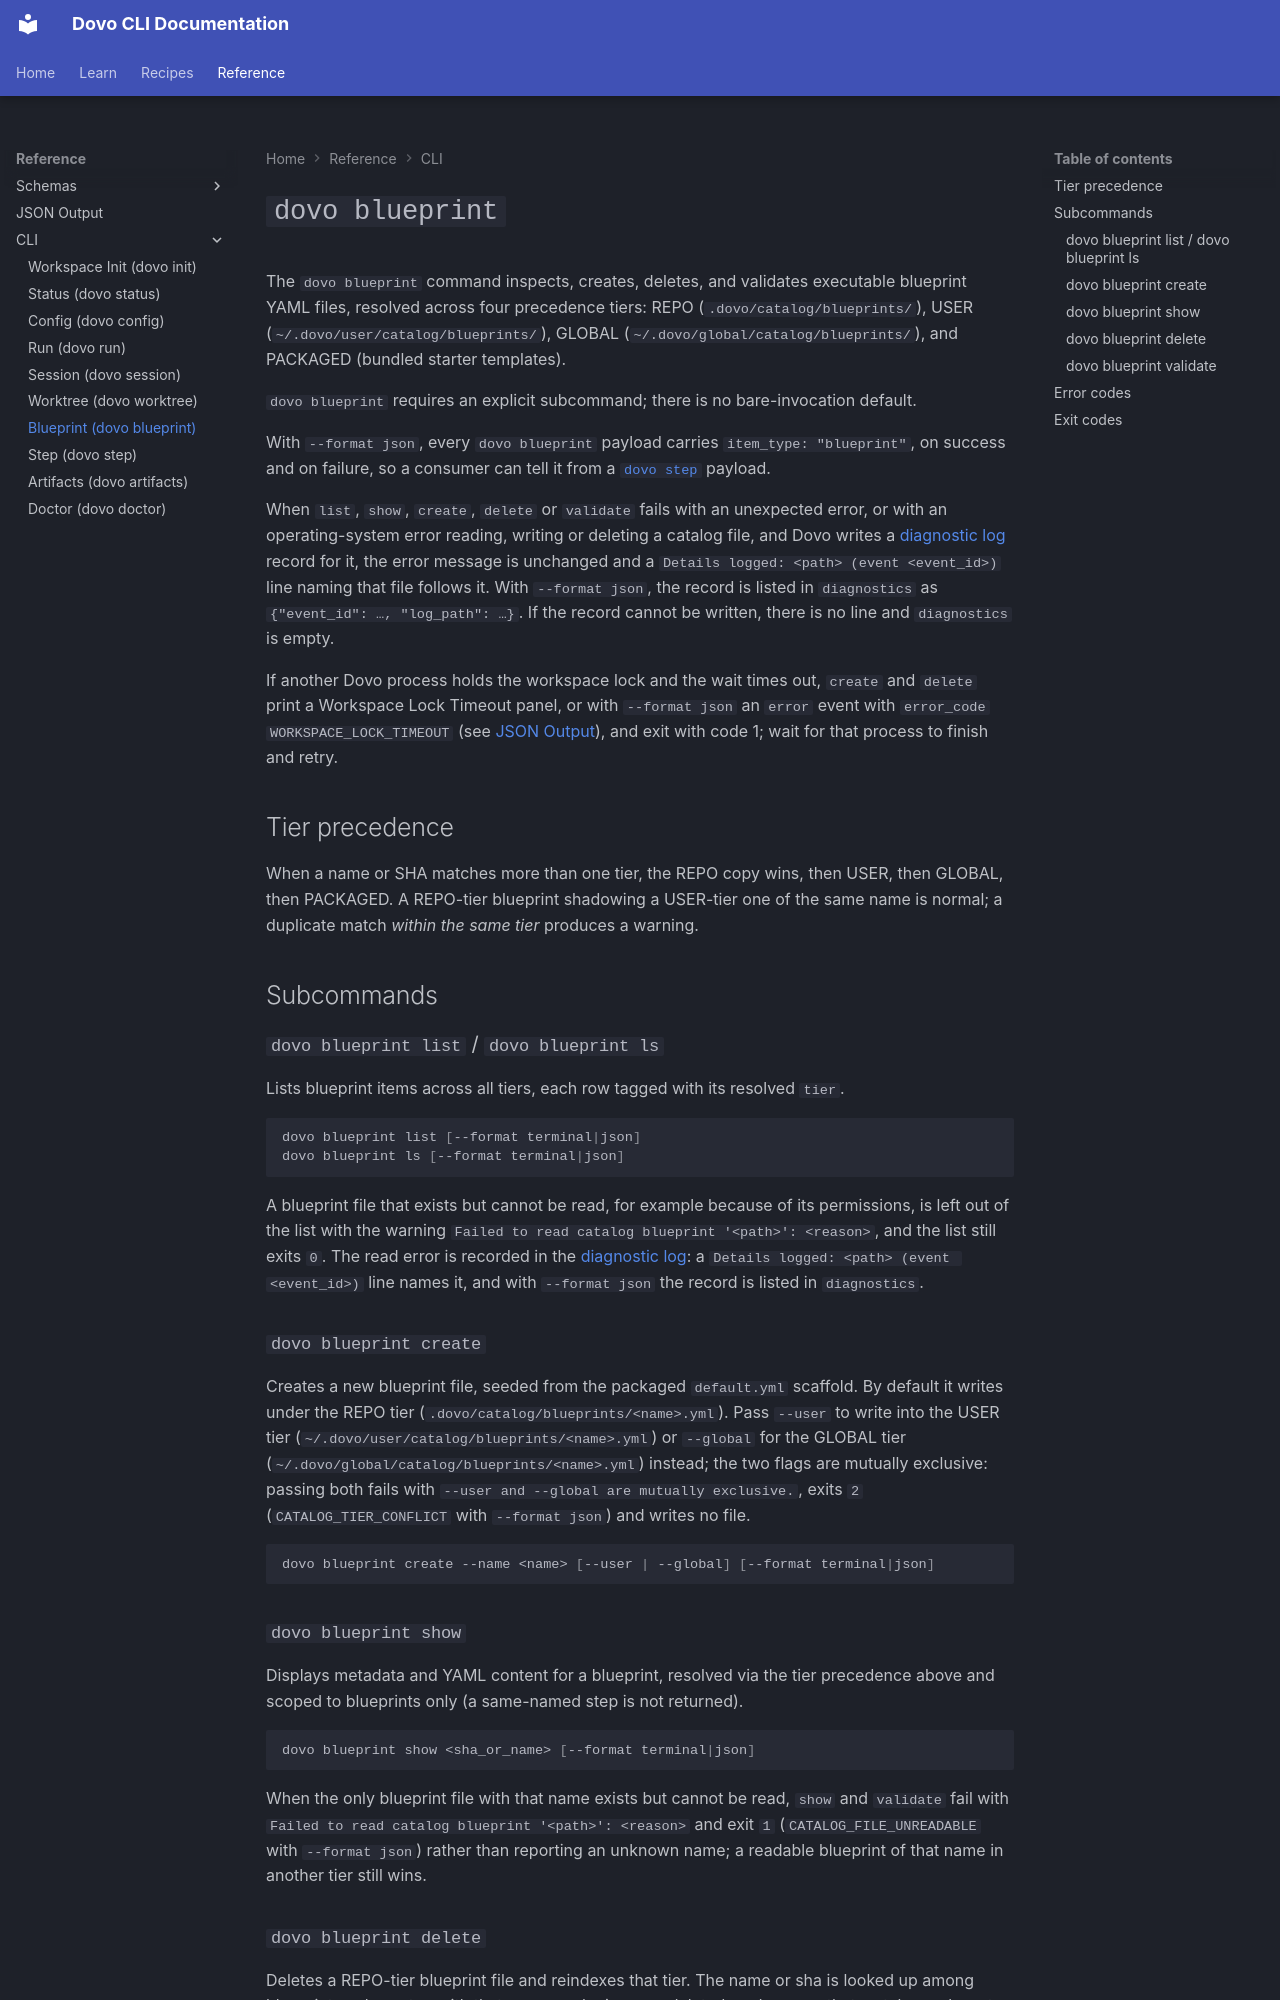

repository: devexhq/dovo · page: cli/blueprint/index.html · generator: mkdocs

# `dovo blueprint`

The `dovo blueprint` command inspects, creates, deletes, and validates executable blueprint YAML files, resolved across four precedence tiers: REPO (`.dovo/catalog/blueprints/`), USER (`~/.dovo/user/catalog/blueprints/`), GLOBAL (`~/.dovo/global/catalog/blueprints/`), and PACKAGED (bundled starter templates).

`dovo blueprint` requires an explicit subcommand; there is no bare-invocation default.

With `--format json`, every `dovo blueprint` payload carries `item_type: "blueprint"`, on success and on failure, so a consumer can tell it from a [`dovo step`](step.md) payload.

When `list`, `show`, `create`, `delete` or `validate` fails with an unexpected error, or with an operating-system error reading, writing or deleting a catalog file, and Dovo writes a [diagnostic log](doctor.md#diagnostic-logs) record for it, the error message is unchanged and a `Details logged: <path> (event <event_id>)` line naming that file follows it. With `--format json`, the record is listed in `diagnostics` as `{"event_id": …, "log_path": …}`. If the record cannot be written, there is no line and `diagnostics` is empty.

If another Dovo process holds the workspace lock and the wait times out, `create` and `delete` print a Workspace Lock Timeout panel, or with `--format json` an `error` event with `error_code` `WORKSPACE_LOCK_TIMEOUT` (see [JSON Output](../reference/json-output.md#the-error-event)), and exit with code 1; wait for that process to finish and retry.

## Tier precedence

When a name or SHA matches more than one tier, the REPO copy wins, then USER, then GLOBAL, then PACKAGED. A REPO-tier blueprint shadowing a USER-tier one of the same name is normal; a duplicate match *within the same tier* produces a warning.

## Subcommands

### `dovo blueprint list` / `dovo blueprint ls`

Lists blueprint items across all tiers, each row tagged with its resolved `tier`.

```bash
dovo blueprint list [--format terminal|json]
dovo blueprint ls [--format terminal|json]
```

A blueprint file that exists but cannot be read, for example because of its permissions, is left out of the list with the warning `Failed to read catalog blueprint '<path>': <reason>`, and the list still exits `0`. The read error is recorded in the [diagnostic log](doctor.md#diagnostic-logs): a `Details logged: <path> (event <event_id>)` line names it, and with `--format json` the record is listed in `diagnostics`.

### `dovo blueprint create`

Creates a new blueprint file, seeded from the packaged `default.yml` scaffold. By default it writes under the REPO tier (`.dovo/catalog/blueprints/<name>.yml`). Pass `--user` to write into the USER tier (`~/.dovo/user/catalog/blueprints/<name>.yml`) or `--global` for the GLOBAL tier (`~/.dovo/global/catalog/blueprints/<name>.yml`) instead; the two flags are mutually exclusive: passing both fails with `--user and --global are mutually exclusive.`, exits `2` (`CATALOG_TIER_CONFLICT` with `--format json`) and writes no file.

```bash
dovo blueprint create --name <name> [--user | --global] [--format terminal|json]
```

### `dovo blueprint show`

Displays metadata and YAML content for a blueprint, resolved via the tier precedence above and scoped to blueprints only (a same-named step is not returned).

```bash
dovo blueprint show <sha_or_name> [--format terminal|json]
```

When the only blueprint file with that name exists but cannot be read, `show` and `validate` fail with `Failed to read catalog blueprint '<path>': <reason>` and exit `1` (`CATALOG_FILE_UNREADABLE` with `--format json`) rather than reporting an unknown name; a readable blueprint of that name in another tier still wins.
